Run: headless pygame with SDL's dummy video driver; simulated clock (each Clock.tick advances the game by its frame time, no real sleeping); random seed 0; keys injected as events and as key.get_pressed() state; no mouse input.
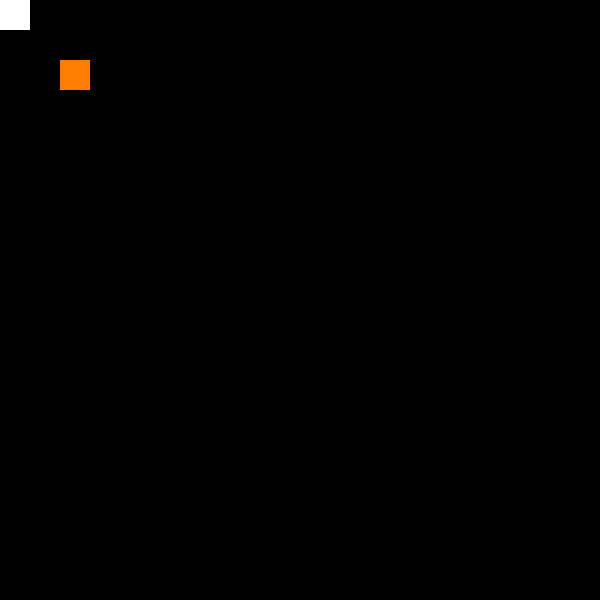
Frame 1 of 4 · flips 1–60 · no input
Frame 2 of 4 · flips 61–180 · tapped SPACE, RETURN · held RIGHT (→), D · screen unchanged from frame 1, image omitted
Frame 3 of 4 · flips 181–300 · held DOWN (↓), S · screen unchanged from frame 2, image omitted
Frame 4 of 4 · flips 301–420 · held LEFT (←), A, UP (↑), W · screen unchanged from frame 3, image omitted

The pygame program that drew these frames:

#!/usr/bin/env python3
# -*- coding: utf-8 -*-
"""
Created on Fri Oct 25 16:53:37 2019

@author: zsll
"""

import pygame
import random

grid_width=30
grid_height=30
rows = 20
columns = 20
x_size = grid_width * columns
y_size = grid_height * rows

#food
white=(255,255,255)

game_data=[[0 for col in range(columns)] for row in range(rows)]
game_data[2][2]=1
#game_data[2][3]=2
#game_data[2][4]=3

def getSnakeHead() :
    for r in range(rows):
        for c in range(columns):
            if game_data[r][c] == 1:
                new_r=r
                new_c=c
                return new_r,new_c
 
def updateData(length_snake):
    for r in range(len(game_data)):
        for c in range(len(game_data[r])):
            game_data[r][c] += 1
            if game_data[r][c]==1:
                game_data[r][c]=0
            if  game_data[r][c]>length_snake:   
                game_data[r][c]=0

direction=0
def make_sure_the_direc():
    global direction
    pressed = pygame.key.get_pressed()
    if pressed[pygame.K_UP]:direction=1
    if pressed[pygame.K_DOWN]:direction=2
    if pressed[pygame.K_LEFT]:direction=3
    if pressed[pygame.K_RIGHT]:direction=4
    return direction

def move_snake(direction): #1:up 2:down 3:left 4:right
    if getSnakeHead() is not  None:
        new_r,new_c=getSnakeHead()
        direction=make_sure_the_direc()
        if direction == 1:
            new_r -= 1

        elif direction == 2:
            new_r +=1
            while new_r>=20:
                new_r=0
        elif direction == 3:
            new_c -= 1
        elif direction ==4:
            new_c+=1
            while new_c>=20:
                new_c = 0 
        updateData(length_snake)
        if game_data[new_r][new_c]  >= 1:
            print('game over')
            pygame.cdrom.stop()
        game_data[new_r][new_c] = 1   
    return game_data

length_snake=1

food_x=0
food_y=0

def find_food():
    global length_snake
    global food_x
    global food_y
    new_r,new_c=getSnakeHead()
    #print(new_r,new_c,food_x,food_y)
    if food_x==new_r and food_y ==new_c:
        length_snake +=1
        food_x = random.randrange(0, columns)
        food_y = random.randrange(0, rows)  
        #print(food_x, food_y)
        print("the score is " + str(length_snake))
    return length_snake

def draw_rect():
    screen.fill((0,0,0))
    snake_color=(255,125,0)
    for r in range(rows):
        for c in range(columns):
            if game_data[r][c]>=1:
                pygame.draw.rect(screen,snake_color,pygame.Rect(c * grid_height,r * grid_width, grid_height, grid_width))
    pygame.draw.rect(screen,white,(food_y * grid_height,food_x * grid_width, 30, 30))     
    pygame.display.flip()

pygame.init()
screen = pygame.display.set_mode((x_size, y_size))

done = False
clock= pygame.time.Clock()
while not done:
    # handle events
    for event in pygame.event.get() :
        if event.type == pygame.QUIT :
            done = True
        
    # Draw the game
    draw_rect()
    #call the function
    getSnakeHead()
    move_snake(direction)
    find_food()
    # handle FPS
    clock.tick(50)          
                
# close and exit
pygame.display.quit()
pygame.quit()
exit()
